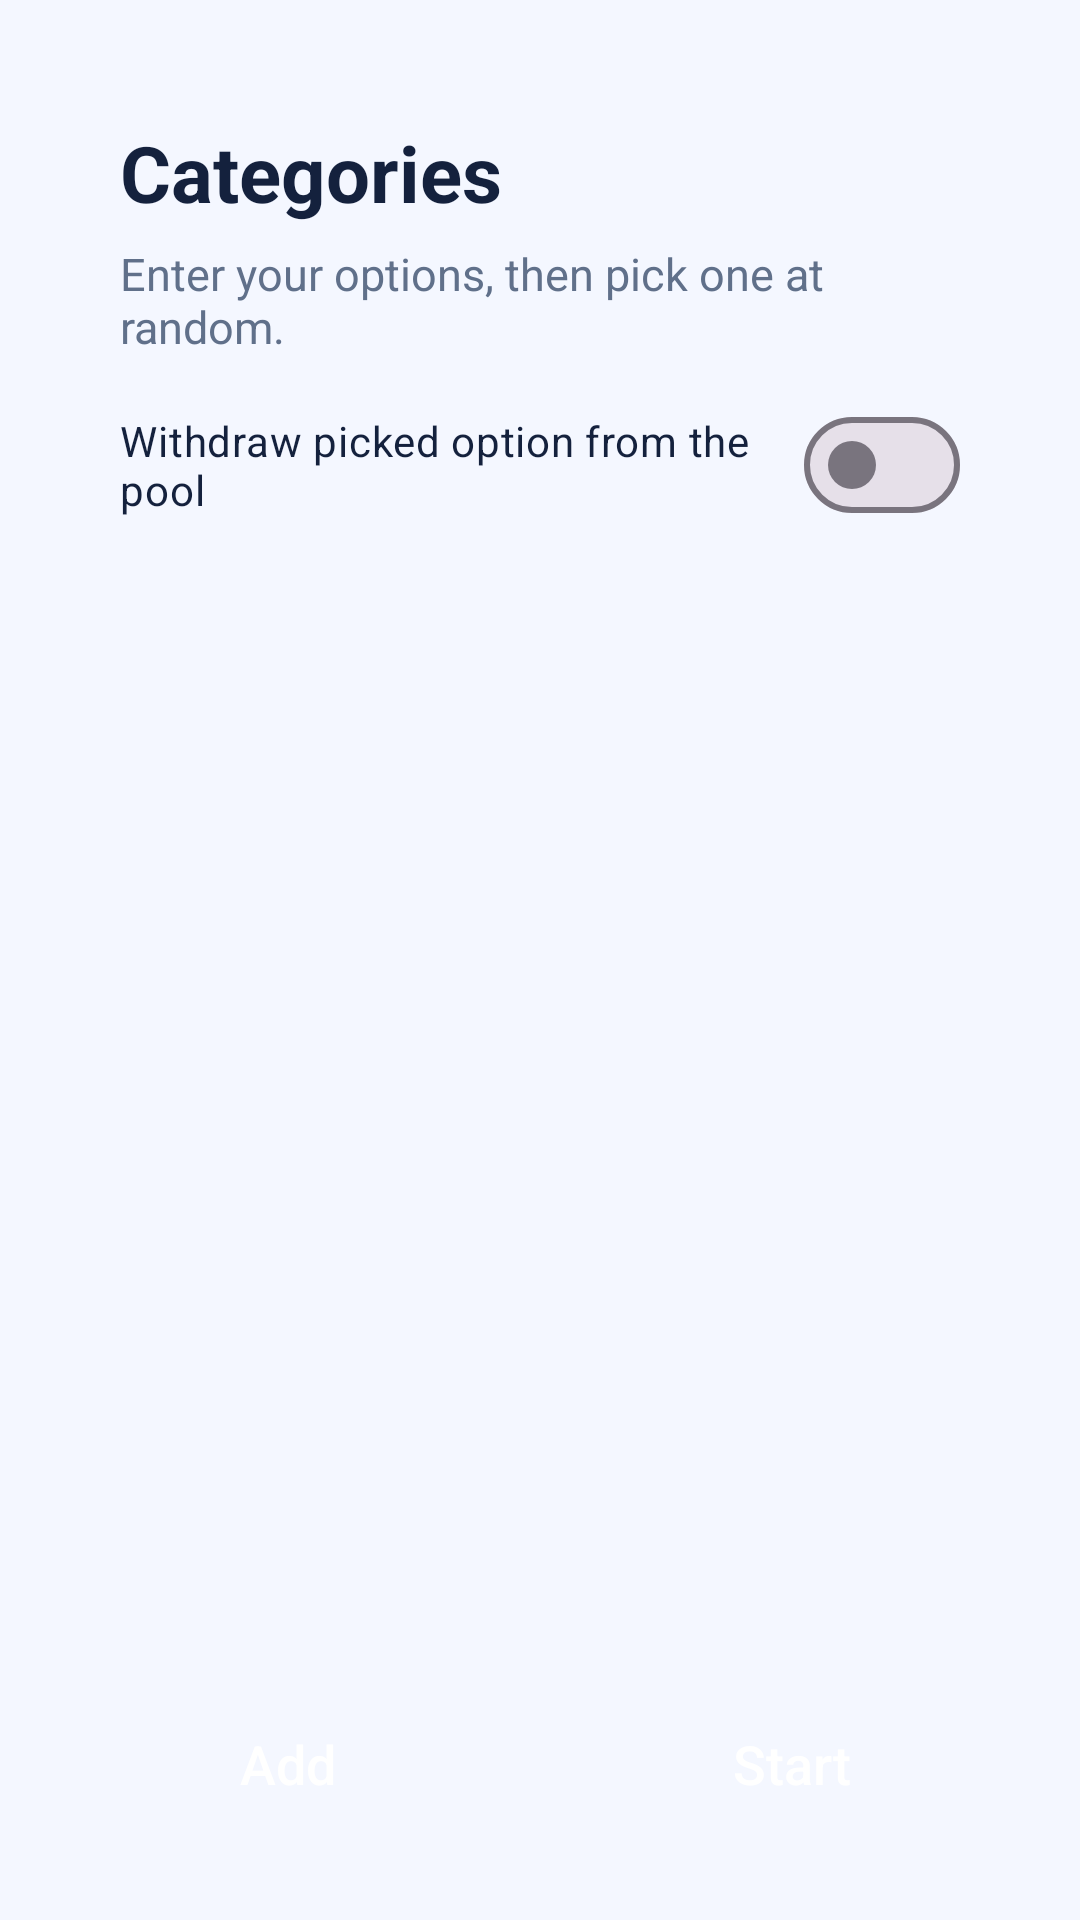

This screen was rendered from an Android layout file. Write that file and the resources it references.
<!-- AndroidManifest.xml: application theme Theme.Randomizer -->
<!-- res/layout/activity_categories_setup.xml -->
<?xml version="1.0" encoding="utf-8"?>
<androidx.constraintlayout.widget.ConstraintLayout xmlns:android="http://schemas.android.com/apk/res/android"
    xmlns:app="http://schemas.android.com/apk/res-auto"
    xmlns:tools="http://schemas.android.com/tools"
    android:layout_width="match_parent"
    android:layout_height="match_parent"
    android:background="@color/screen_background"
    tools:context=".CategoriesSetupActivity">

    <LinearLayout
        android:id="@+id/header_card"
        android:layout_width="0dp"
        android:layout_height="wrap_content"
        android:layout_marginStart="20dp"
        android:layout_marginTop="20dp"
        android:layout_marginEnd="20dp"
        android:background="@drawable/panel_background"
        android:orientation="vertical"
        android:padding="20dp"
        app:layout_constraintEnd_toEndOf="parent"
        app:layout_constraintStart_toStartOf="parent"
        app:layout_constraintTop_toTopOf="parent">

        <TextView
            style="@style/Widget.Randomizer.Title"
            android:id="@+id/textView2"
            android:layout_width="wrap_content"
            android:layout_height="wrap_content"
            android:text="@string/mode_categories" />

        <TextView
            android:layout_width="wrap_content"
            android:layout_height="wrap_content"
            android:layout_marginTop="6dp"
            android:text="@string/categories_intro"
            android:textColor="@color/text_secondary"
            android:textSize="15sp" />

        <com.google.android.material.materialswitch.MaterialSwitch
            android:id="@+id/withdraw_switch"
            android:layout_width="wrap_content"
            android:layout_height="wrap_content"
            android:layout_marginTop="12dp"
            android:text="@string/categories_withdraw"
            android:textColor="@color/text_primary" />
    </LinearLayout>

    <ScrollView
        android:id="@+id/categoriesScrollView"
        android:layout_width="0dp"
        android:layout_height="0dp"
        android:layout_marginStart="20dp"
        android:layout_marginTop="16dp"
        android:layout_marginEnd="20dp"
        android:layout_marginBottom="16dp"
        android:background="@drawable/panel_background"
        android:fillViewport="true"
        app:layout_constraintBottom_toTopOf="@+id/footer_actions"
        app:layout_constraintEnd_toEndOf="parent"
        app:layout_constraintStart_toStartOf="parent"
        app:layout_constraintTop_toBottomOf="@+id/header_card">

        <LinearLayout
            android:id="@+id/element_list_layout"
            android:layout_width="match_parent"
            android:layout_height="wrap_content"
            android:orientation="vertical"
            android:padding="20dp" />
    </ScrollView>

    <LinearLayout
        android:id="@+id/footer_actions"
        android:layout_width="0dp"
        android:layout_height="wrap_content"
        android:layout_marginStart="20dp"
        android:layout_marginEnd="20dp"
        android:layout_marginBottom="24dp"
        android:gravity="center"
        android:orientation="horizontal"
        app:layout_constraintBottom_toBottomOf="parent"
        app:layout_constraintEnd_toEndOf="parent"
        app:layout_constraintStart_toStartOf="parent">

        <Button
            style="@style/Widget.Randomizer.Button"
            android:id="@+id/add_button"
            android:layout_width="0dp"
            android:layout_height="56dp"
            android:layout_marginEnd="8dp"
            android:layout_weight="1"
            android:text="@string/add" />

        <Button
            style="@style/Widget.Randomizer.Button"
            android:id="@+id/start_button"
            android:layout_width="0dp"
            android:layout_height="56dp"
            android:layout_marginStart="8dp"
            android:layout_weight="1"
            android:text="@string/start" />
    </LinearLayout>

</androidx.constraintlayout.widget.ConstraintLayout>
<!-- resources referenced by this layout -->
<resources>
  <color name="screen_background">#F4F7FF</color>
  <color name="text_primary">#FF14213D</color>
  <color name="text_secondary">#FF60708A</color>
  <string name="add">Add</string>
  <string name="categories_intro">Enter your options, then pick one at random.</string>
  <string name="categories_withdraw">Withdraw picked option from the pool</string>
  <string name="mode_categories">Categories</string>
  <string name="start">Start</string>
  <style name="Widget.Randomizer.Button" parent="">
          <item name="android:background">@drawable/button_selector</item>
          <item name="android:textAllCaps">false</item>
          <item name="android:textColor">@color/button_text</item>
          <item name="android:textSize">18sp</item>
      </style>
  <style name="Widget.Randomizer.Title" parent="">
          <item name="android:textColor">@color/text_primary</item>
          <item name="android:textSize">26sp</item>
          <item name="android:textStyle">bold</item>
      </style>
  <style name="Theme.Randomizer" parent="Theme.Material3.DayNight.NoActionBar">
          <item name="colorPrimary">@color/accent</item>
          <item name="colorSecondary">@color/accent</item>
          <item name="android:statusBarColor">@android:color/transparent</item>
          <item name="android:navigationBarColor">@color/screen_background</item>
          <item name="android:windowBackground">@color/screen_background</item>
          <item name="android:windowLightStatusBar">@bool/light_system_bars</item>
          <item name="android:windowLightNavigationBar" tools:targetApi="27">@bool/light_system_bars</item>
          <item name="android:windowAnimationStyle">@style/Animation.Randomizer.Slide</item>
      </style>
  <color name="button_text">#FFFFFFFF</color>
  <color name="accent">#4D7EF7</color>
  <style name="Animation.Randomizer.Slide" parent="@android:style/Animation.Activity">
          <item name="android:activityOpenEnterAnimation">@anim/slide_in_right</item>
          <item name="android:activityOpenExitAnimation">@anim/slide_out_left</item>
          <item name="android:activityCloseEnterAnimation">@anim/slide_in_left</item>
          <item name="android:activityCloseExitAnimation">@anim/slide_out_right</item>
      </style>
</resources>
